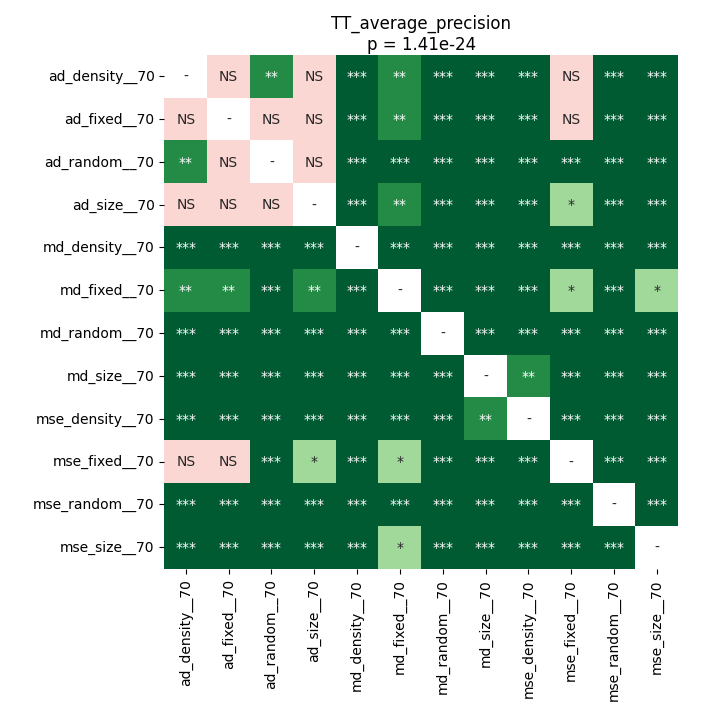

The table this chart was drawn from, first rows:
	ad_density__70	ad_fixed__70	ad_random__70	ad_size__70	md_density__70	md_fixed__70	md_random__70	md_size__70	mse_density__70	mse_fixed__70	mse_random__70	mse_size__70
ad_density__70	1.0	0.3872	0.003223	0.1721	4.378609035326087e-05	0.007409	4.378609035326087e-05	4.378609035326087e-05	4.378609035326087e-05	0.41	4.378609035326087e-05	4.378609035326087e-05
ad_fixed__70	0.3872	1.0	0.202	0.8999	4.378609035326087e-05	0.002711	4.378609035326087e-05	4.378609035326087e-05	4.378609035326087e-05	0.06345	4.378609035326087e-05	4.378609035326087e-05
ad_random__70	0.003223	0.202	1.0	0.202	4.378609035326087e-05	0.0001208	4.378609035326087e-05	4.378609035326087e-05	4.378609035326087e-05	0.0003949	4.378609035326087e-05	4.378609035326087e-05
ad_size__70	0.1721	0.8999	0.202	1.0	4.378609035326087e-05	0.003223	4.378609035326087e-05	4.378609035326087e-05	4.378609035326087e-05	0.04396	4.378609035326087e-05	8.392333984375e-05
md_density__70	4.378609035326087e-05	4.378609035326087e-05	4.378609035326087e-05	4.378609035326087e-05	1.0	4.378609035326087e-05	4.378609035326087e-05	4.378609035326087e-05	4.378609035326087e-05	4.378609035326087e-05	4.378609035326087e-05	4.378609035326087e-05
md_fixed__70	0.007409	0.002711	0.0001208	0.003223	4.378609035326087e-05	1.0	4.378609035326087e-05	4.378609035326087e-05	4.378609035326087e-05	0.04396	4.378609035326087e-05	0.04957
md_random__70	4.378609035326087e-05	4.378609035326087e-05	4.378609035326087e-05	4.378609035326087e-05	4.378609035326087e-05	4.378609035326087e-05	1.0	4.378609035326087e-05	4.378609035326087e-05	4.378609035326087e-05	4.378609035326087e-05	4.378609035326087e-05
md_size__70	4.378609035326087e-05	4.378609035326087e-05	4.378609035326087e-05	4.378609035326087e-05	4.378609035326087e-05	4.378609035326087e-05	4.378609035326087e-05	1.0	0.003223	4.378609035326087e-05	4.378609035326087e-05	4.378609035326087e-05
mse_density__70	4.378609035326087e-05	4.378609035326087e-05	4.378609035326087e-05	4.378609035326087e-05	4.378609035326087e-05	4.378609035326087e-05	4.378609035326087e-05	0.003223	1.0	4.378609035326087e-05	8.392333984375e-05	4.378609035326087e-05
mse_fixed__70	0.41	0.06345	0.0003949	0.04396	4.378609035326087e-05	0.04396	4.378609035326087e-05	4.378609035326087e-05	4.378609035326087e-05	1.0	4.378609035326087e-05	0.0001208
mse_random__70	4.378609035326087e-05	4.378609035326087e-05	4.378609035326087e-05	4.378609035326087e-05	4.378609035326087e-05	4.378609035326087e-05	4.378609035326087e-05	4.378609035326087e-05	8.392333984375e-05	4.378609035326087e-05	1.0	4.378609035326087e-05
mse_size__70	4.378609035326087e-05	4.378609035326087e-05	4.378609035326087e-05	8.392333984375e-05	4.378609035326087e-05	0.04957	4.378609035326087e-05	4.378609035326087e-05	4.378609035326087e-05	0.0001208	4.378609035326087e-05	1.0
